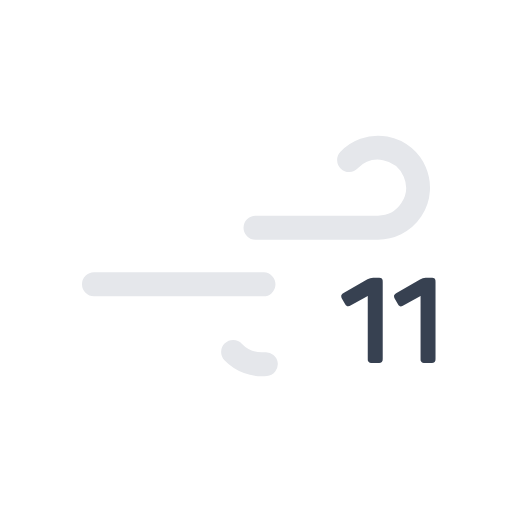
t = 0.00 s
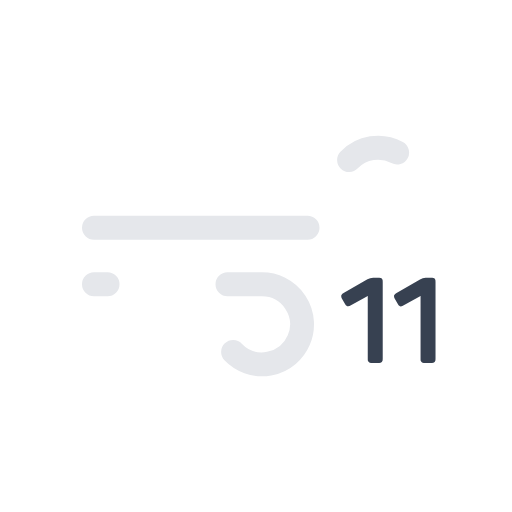
t = 0.28 s
t = 0.55 s: frame unchanged from t = 0.00 s, image omitted
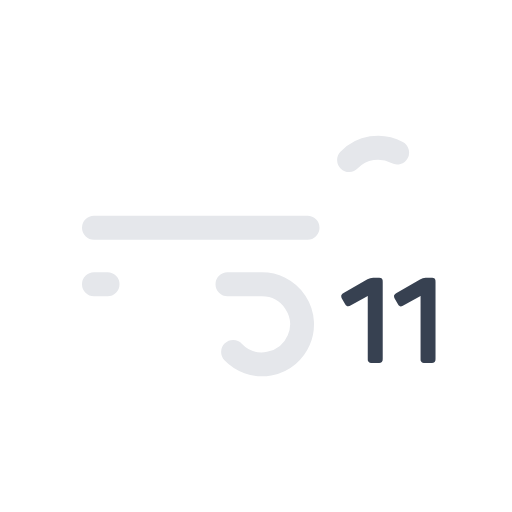
t = 0.83 s

The animated SVG that drew these frames (rendered in a browser with its animation timeline set to each time). Animation: 2 SMIL elements (animate=2); one cycle of 1.10 s, repeats indefinitely.

<svg xmlns="http://www.w3.org/2000/svg" viewBox="0 0 64 64">
  <path
    d="M43.64,20a5,5,0,1,1,3.61,8.46H11.75"
    fill="none"
    stroke="#e5e7eb"
    stroke-dasharray="35 22"
    stroke-linecap="round"
    stroke-miterlimit="10"
    stroke-width="3"
  >
    <animate
      attributeName="stroke-dashoffset"
      values="-57; 57"
      dur="1.1s"
      repeatCount="indefinite"
    />
  </path>
  <path
    d="M29.14,44a5,5,0,1,0,3.61-8.46h-21"
    fill="none"
    stroke="#e5e7eb"
    stroke-dasharray="24 15"
    stroke-linecap="round"
    stroke-miterlimit="10"
    stroke-width="3"
  >
    <animate
      attributeName="stroke-dashoffset"
      values="-39; 39"
      dur="1.1s"
      begin="-.275s"
      repeatCount="indefinite"
    />
  </path>
  <path
    d="M47.73,34.82a.52.52,0,0,1,.11.39v9.64a.51.51,0,0,1-.11.39.52.52,0,0,1-.4.12h-.85a.43.43,0,0,1-.51-.51V37l-2.1,1.17a.62.62,0,0,1-.46.12.57.57,0,0,1-.3-.31l-.38-.67a.58.58,0,0,1-.07-.4A.67.67,0,0,1,43,36.6l2.93-1.68a1.34,1.34,0,0,1,.72-.21h.71A.52.52,0,0,1,47.73,34.82Z"
    fill="#374151"
  />
  <path
    d="M54.33,34.82a.52.52,0,0,1,.11.39v9.64a.51.51,0,0,1-.11.39.53.53,0,0,1-.4.12h-.85a.43.43,0,0,1-.51-.51V37l-2.1,1.17a.63.63,0,0,1-.47.12.55.55,0,0,1-.29-.31l-.38-.67a.58.58,0,0,1-.07-.4.67.67,0,0,1,.31-.29l2.93-1.68a1.31,1.31,0,0,1,.71-.21h.72A.53.53,0,0,1,54.33,34.82Z"
    fill="#374151"
  />
</svg>
